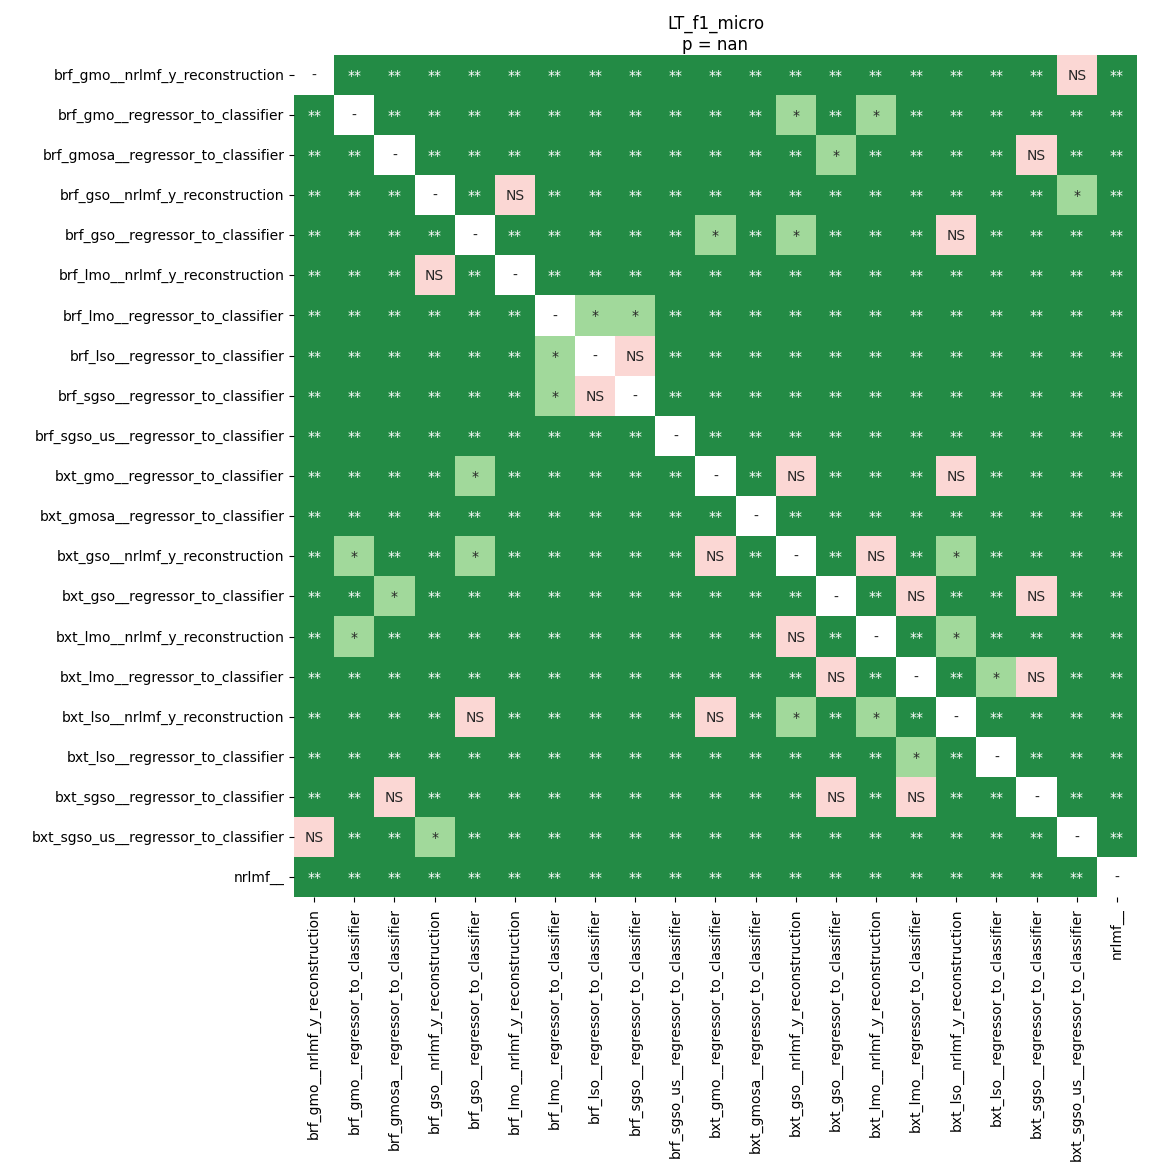

The data file committed next to this chart (first rows):
	brf_gmo__nrlmf_y_reconstruction	brf_gmo__regressor_to_classifier	brf_gmosa__regressor_to_classifier	brf_gso__nrlmf_y_reconstruction	brf_gso__regressor_to_classifier	brf_lmo__nrlmf_y_reconstruction	brf_lmo__regressor_to_classifier	brf_lso__regressor_to_classifier	brf_sgso__regressor_to_classifier	brf_sgso_us__regressor_to_classifier	bxt_gmo__regressor_to_classifier	bxt_gmosa__regressor_to_classifier	bxt_gso__nrlmf_y_reconstruction	bxt_gso__regressor_to_classifier	bxt_lmo__nrlmf_y_reconstruction	bxt_lmo__regressor_to_classifier	bxt_lso__nrlmf_y_reconstruction	bxt_lso__regressor_to_classifier	bxt_sgso__regressor_to_classifier	bxt_sgso_us__regressor_to_classifier	nrlmf__
brf_gmo__nrlmf_y_reconstruction	1.0	0.008727	0.008727	0.008727	0.008727	0.008727	0.008727	0.008727	0.008727	0.008727	0.008727	0.008727	0.008727	0.008727	0.008727	0.008727	0.008727	0.008727	0.008727	0.4676	0.008727
brf_gmo__regressor_to_classifier	0.008727	1.0	0.008727	0.008727	0.008727	0.008727	0.008727	0.008727	0.008727	0.008727	0.008727	0.008727	0.04122	0.008727	0.04122	0.008727	0.008727	0.008727	0.008727	0.008727	0.008727
brf_gmosa__regressor_to_classifier	0.008727	0.008727	1.0	0.008727	0.008727	0.008727	0.008727	0.008727	0.008727	0.008727	0.008727	0.008727	0.008727	0.04122	0.008727	0.008727	0.008727	0.008727	0.05742	0.008727	0.008727
brf_gso__nrlmf_y_reconstruction	0.008727	0.008727	0.008727	1.0	0.008727	0.1137	0.008727	0.008727	0.008727	0.008727	0.008727	0.008727	0.008727	0.008727	0.008727	0.008727	0.008727	0.008727	0.008727	0.017	0.008727
brf_gso__regressor_to_classifier	0.008727	0.008727	0.008727	0.008727	1.0	0.008727	0.008727	0.008727	0.008727	0.008727	0.017	0.008727	0.04122	0.008727	0.008727	0.008727	0.3902	0.008727	0.008727	0.008727	0.008727
brf_lmo__nrlmf_y_reconstruction	0.008727	0.008727	0.008727	0.1137	0.008727	1.0	0.008727	0.008727	0.008727	0.008727	0.008727	0.008727	0.008727	0.008727	0.008727	0.008727	0.008727	0.008727	0.008727	0.008727	0.008727
brf_lmo__regressor_to_classifier	0.008727	0.008727	0.008727	0.008727	0.008727	0.008727	1.0	0.017	0.02524	0.008727	0.008727	0.008727	0.008727	0.008727	0.008727	0.008727	0.008727	0.008727	0.008727	0.008727	0.008727
brf_lso__regressor_to_classifier	0.008727	0.008727	0.008727	0.008727	0.008727	0.008727	0.017	1.0	0.2574	0.008727	0.008727	0.008727	0.008727	0.008727	0.008727	0.008727	0.008727	0.008727	0.008727	0.008727	0.008727
brf_sgso__regressor_to_classifier	0.008727	0.008727	0.008727	0.008727	0.008727	0.008727	0.02524	0.2574	1.0	0.008727	0.008727	0.008727	0.008727	0.008727	0.008727	0.008727	0.008727	0.008727	0.008727	0.008727	0.008727
brf_sgso_us__regressor_to_classifier	0.008727	0.008727	0.008727	0.008727	0.008727	0.008727	0.008727	0.008727	0.008727	1.0	0.008727	0.008727	0.008727	0.008727	0.008727	0.008727	0.008727	0.008727	0.008727	0.008727	0.008727
bxt_gmo__regressor_to_classifier	0.008727	0.008727	0.008727	0.008727	0.017	0.008727	0.008727	0.008727	0.008727	0.008727	1.0	0.008727	0.8438	0.008727	0.008727	0.008727	0.202	0.008727	0.008727	0.008727	0.008727
bxt_gmosa__regressor_to_classifier	0.008727	0.008727	0.008727	0.008727	0.008727	0.008727	0.008727	0.008727	0.008727	0.008727	0.008727	1.0	0.008727	0.008727	0.008727	0.008727	0.008727	0.008727	0.008727	0.008727	0.008727
bxt_gso__nrlmf_y_reconstruction	0.008727	0.04122	0.008727	0.008727	0.04122	0.008727	0.008727	0.008727	0.008727	0.008727	0.8438	0.008727	1.0	0.008727	0.08162	0.008727	0.01872	0.008727	0.008727	0.008727	0.008727
bxt_gso__regressor_to_classifier	0.008727	0.008727	0.04122	0.008727	0.008727	0.008727	0.008727	0.008727	0.008727	0.008727	0.008727	0.008727	0.008727	1.0	0.008727	0.6437	0.008727	0.008727	0.2684	0.008727	0.008727
bxt_lmo__nrlmf_y_reconstruction	0.008727	0.04122	0.008727	0.008727	0.008727	0.008727	0.008727	0.008727	0.008727	0.008727	0.008727	0.008727	0.08162	0.008727	1.0	0.008727	0.017	0.008727	0.008727	0.008727	0.008727
bxt_lmo__regressor_to_classifier	0.008727	0.008727	0.008727	0.008727	0.008727	0.008727	0.008727	0.008727	0.008727	0.008727	0.008727	0.008727	0.008727	0.6437	0.008727	1.0	0.008727	0.017	0.5521	0.008727	0.008727
bxt_lso__nrlmf_y_reconstruction	0.008727	0.008727	0.008727	0.008727	0.3902	0.008727	0.008727	0.008727	0.008727	0.008727	0.202	0.008727	0.01872	0.008727	0.017	0.008727	1.0	0.008727	0.008727	0.008727	0.008727
bxt_lso__regressor_to_classifier	0.008727	0.008727	0.008727	0.008727	0.008727	0.008727	0.008727	0.008727	0.008727	0.008727	0.008727	0.008727	0.008727	0.008727	0.008727	0.017	0.008727	1.0	0.008727	0.008727	0.008727
bxt_sgso__regressor_to_classifier	0.008727	0.008727	0.05742	0.008727	0.008727	0.008727	0.008727	0.008727	0.008727	0.008727	0.008727	0.008727	0.008727	0.2684	0.008727	0.5521	0.008727	0.008727	1.0	0.008727	0.008727
bxt_sgso_us__regressor_to_classifier	0.4676	0.008727	0.008727	0.017	0.008727	0.008727	0.008727	0.008727	0.008727	0.008727	0.008727	0.008727	0.008727	0.008727	0.008727	0.008727	0.008727	0.008727	0.008727	1.0	0.008727
nrlmf__	0.008727	0.008727	0.008727	0.008727	0.008727	0.008727	0.008727	0.008727	0.008727	0.008727	0.008727	0.008727	0.008727	0.008727	0.008727	0.008727	0.008727	0.008727	0.008727	0.008727	1.0
